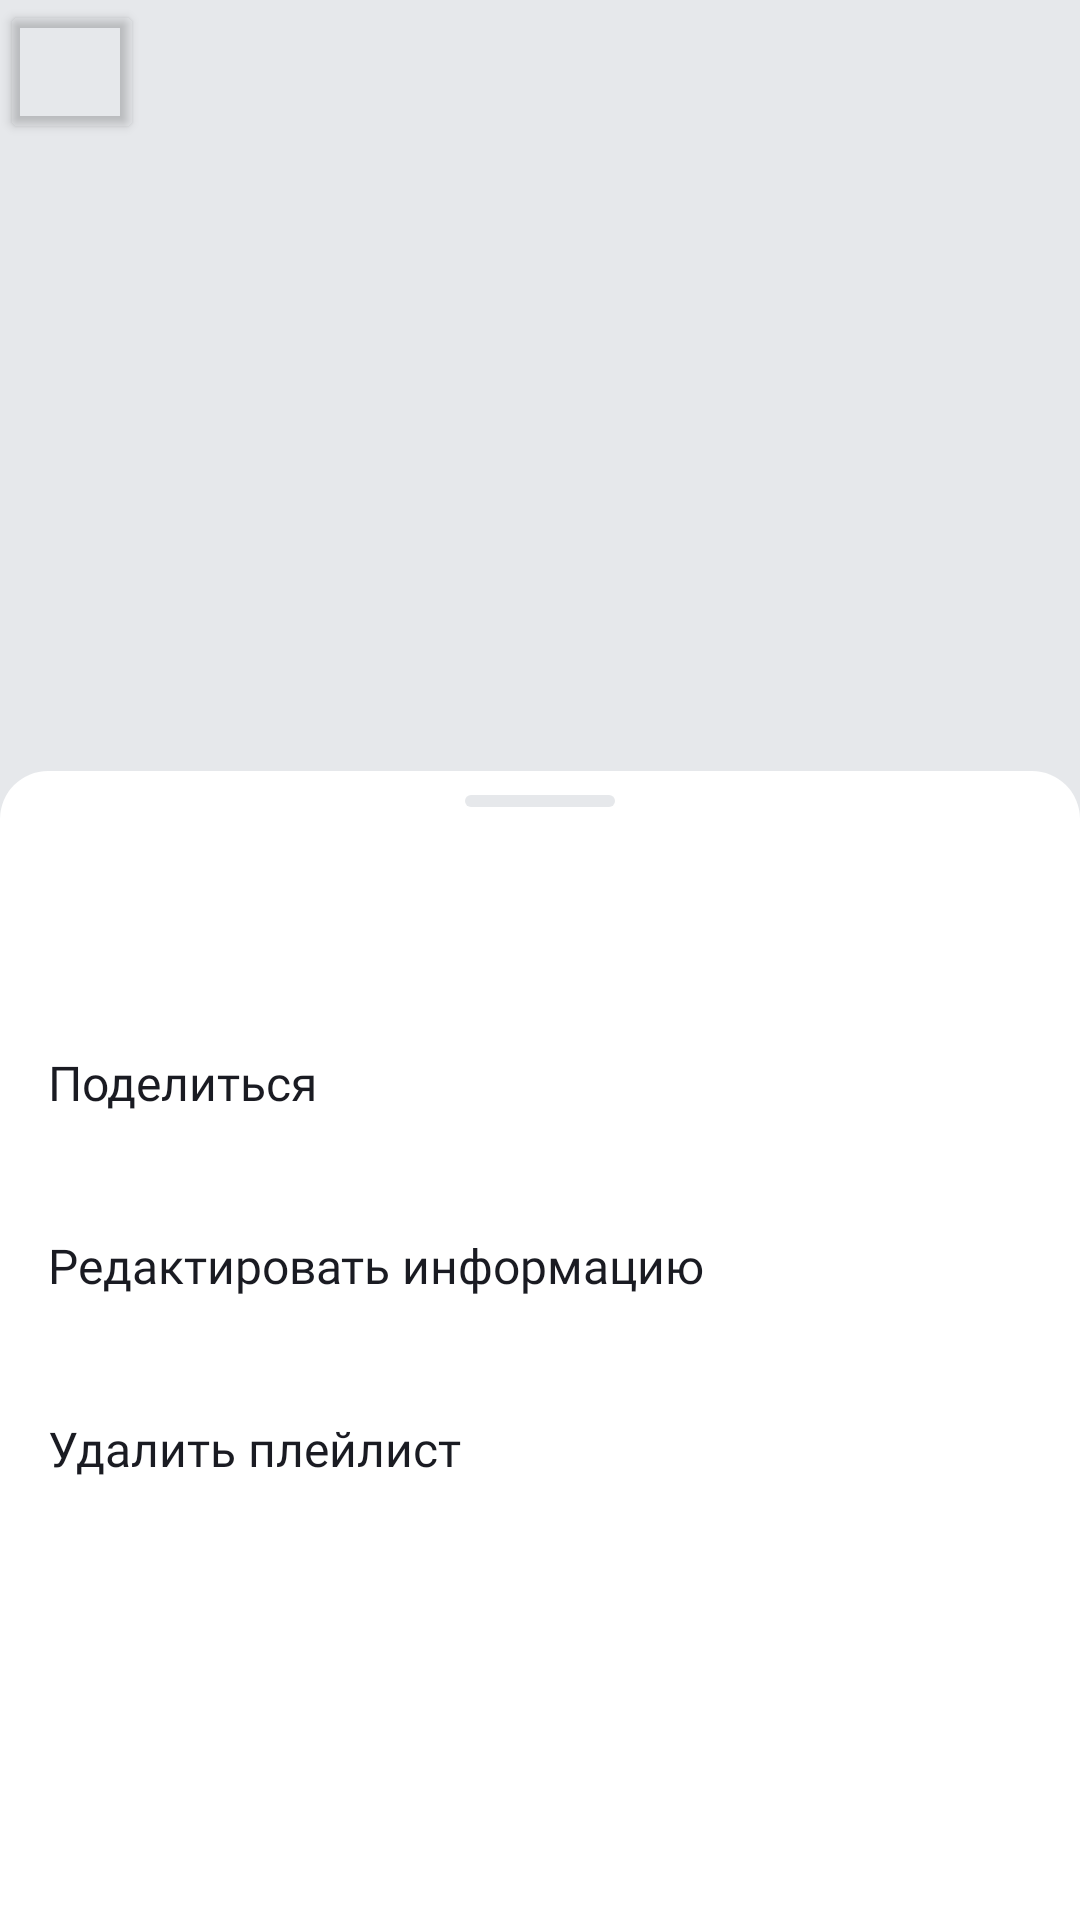

Layout XML and referenced resources for this Android screen:
<!-- AndroidManifest.xml: application theme Theme.MaterialComponents.DayNight.NoActionBar -->
<!-- res/layout/fragment_playlist.xml -->
<?xml version="1.0" encoding="utf-8"?>
<androidx.coordinatorlayout.widget.CoordinatorLayout xmlns:android="http://schemas.android.com/apk/res/android"
    xmlns:app="http://schemas.android.com/apk/res-auto"
    xmlns:tools="http://schemas.android.com/tools"
    android:layout_width="match_parent"
    android:layout_height="match_parent"
    android:background="@color/trackTint"
    android:orientation="vertical">

    <androidx.constraintlayout.widget.ConstraintLayout
        android:layout_width="match_parent"
        android:layout_height="wrap_content"
        android:background="@color/trackTint">

        <androidx.constraintlayout.widget.Guideline
            android:id="@+id/leftBorder16"
            android:layout_width="wrap_content"
            android:layout_height="wrap_content"
            android:orientation="vertical"
            app:layout_constraintGuide_begin="16dp" />

        <androidx.constraintlayout.widget.Guideline
            android:id="@+id/rightBorder16"
            android:layout_width="wrap_content"
            android:layout_height="wrap_content"
            android:orientation="vertical"
            app:layout_constraintGuide_end="16dp" />

        <ImageView
            android:id="@+id/cover_playlist"
            android:layout_width="0dp"
            android:layout_height="0dp"
            app:layout_constraintDimensionRatio="1:1"
            app:layout_constraintEnd_toEndOf="parent"
            app:layout_constraintStart_toStartOf="parent"
            app:layout_constraintTop_toTopOf="parent" />

        <Button
            android:id="@+id/arrow_back"
            android:layout_width="48dp"
            android:layout_height="48dp"
            android:backgroundTint="@android:color/transparent"
            android:padding="12dp"
            app:icon="@drawable/arrow1"
            app:iconTint="@color/black1"
            app:layout_constraintLeft_toLeftOf="parent"
            app:layout_constraintTop_toTopOf="parent" />

        <TextView
            android:id="@+id/name_playlist"
            style="@style/YS_Bold_24sp_700_black"
            android:layout_width="wrap_content"
            android:layout_height="wrap_content"
            android:layout_marginTop="24dp"
            android:textColor="@color/black1"
            app:layout_constraintEnd_toEndOf="@id/rightBorder16"
            app:layout_constraintHorizontal_bias="0.0"
            app:layout_constraintStart_toStartOf="@+id/leftBorder16"
            app:layout_constraintTop_toBottomOf="@+id/cover_playlist"
            tools:text=" Playlist Name" />

        <TextView
            android:id="@+id/description_playlist"
            style="@style/YS_Regular_18sp_400_black"
            android:layout_width="wrap_content"
            android:layout_height="wrap_content"
            android:layout_marginTop="8dp"
            android:textColor="@color/black1"
            app:layout_constraintEnd_toEndOf="@id/rightBorder16"
            app:layout_constraintHorizontal_bias="0.0"
            app:layout_constraintStart_toStartOf="@+id/leftBorder16"
            app:layout_constraintTop_toBottomOf="@+id/name_playlist"
            tools:text=" Playlist description" />

        <LinearLayout
            android:id="@+id/layout_tracks"
            android:layout_width="wrap_content"
            android:layout_height="wrap_content"
            android:layout_marginTop="8dp"
            android:orientation="horizontal"
            app:layout_constraintEnd_toEndOf="@id/rightBorder16"
            app:layout_constraintHorizontal_bias="0.0"
            app:layout_constraintStart_toStartOf="@+id/leftBorder16"
            app:layout_constraintTop_toBottomOf="@+id/description_playlist">

            <TextView
                android:id="@+id/total_duration"
                style="@style/YS_Regular_18sp_400_black"
                android:layout_width="wrap_content"
                android:layout_height="wrap_content"
                android:textColor="@color/black1"
                tools:text="300 min" />

            <ImageView
                android:id="@+id/ic2"
                android:layout_width="wrap_content"
                android:layout_height="match_parent"
                android:src="@drawable/ic2" />

            <TextView
                android:id="@+id/track_count"
                style="@style/YS_Regular_18sp_400_black"
                android:layout_width="wrap_content"
                android:layout_height="wrap_content"
                android:textColor="@color/black1"
                tools:text="98 tracks" />
        </LinearLayout>

        <LinearLayout
            android:layout_width="wrap_content"
            android:layout_height="wrap_content"
            app:layout_constraintEnd_toEndOf="@id/rightBorder16"
            app:layout_constraintHorizontal_bias="0.0"
            app:layout_constraintStart_toStartOf="@+id/leftBorder16"
            app:layout_constraintTop_toBottomOf="@+id/layout_tracks">

            <ImageView
                android:id="@+id/share_button"
                android:layout_width="wrap_content"
                android:layout_height="match_parent"
                android:layout_marginTop="16dp"
                android:layout_marginRight="16dp"
                android:src="@drawable/share_button" />

            <ImageView
                android:id="@+id/menu_button"
                android:layout_width="wrap_content"
                android:layout_height="match_parent"
                android:layout_marginTop="16dp"
                android:src="@drawable/menu_button" />

        </LinearLayout>

    </androidx.constraintlayout.widget.ConstraintLayout>

    <LinearLayout
        android:id="@+id/tracks_playlist"
        android:layout_width="match_parent"
        android:layout_height="match_parent"
        android:background="@drawable/bottom_sheet_bg"
        android:orientation="vertical"
        app:behavior_hideable="false"
        app:behavior_peekHeight="133dp"
        app:layout_behavior="com.google.android.material.bottomsheet.BottomSheetBehavior">

        <View
            android:layout_width="50dp"
            android:layout_height="4dp"
            android:layout_gravity="top|center_horizontal"
            android:layout_marginTop="8dp"
            android:background="@drawable/bottom_sheet_view" />

        <TextView
            android:id="@+id/no_track_playlist"
            style="@style/text_history"
            android:layout_width="match_parent"
            android:layout_height="52dp"
            android:layout_marginTop="12dp"
            android:gravity="center"
            android:text="@string/no_track_playlist"
            android:visibility="gone" />

        <androidx.recyclerview.widget.RecyclerView
            android:id="@+id/recycler_view_playlist"
            android:layout_width="match_parent"
            android:layout_height="0dp"
            android:layout_weight="1" />
    </LinearLayout>

    <View
        android:id="@+id/overlay"
        android:layout_width="match_parent"
        android:layout_height="match_parent"
        android:background="#99000000"
        android:visibility="gone" />

    <LinearLayout
        android:id="@+id/menu_bottom_sheet"
        android:layout_width="match_parent"
        android:layout_height="383dp"
        android:background="@drawable/bottom_sheet_bg"
        android:orientation="vertical"
        app:behavior_hideable="true"
        app:behavior_peekHeight="383dp"
        app:layout_behavior="com.google.android.material.bottomsheet.BottomSheetBehavior">

        <View
            android:layout_width="50dp"
            android:layout_height="4dp"
            android:layout_gravity="top|center_horizontal"
            android:layout_marginTop="8dp"
            android:background="@drawable/bottom_sheet_view" />

        <LinearLayout
            android:layout_width="match_parent"
            android:layout_height="61dp"
            android:orientation="horizontal">

            <ImageView
                android:id="@+id/cover"
                android:layout_width="45dp"
                android:layout_height="45dp"
                android:layout_marginStart="12dp"
                android:layout_marginTop="8dp"
                android:layout_marginBottom="8dp" />

            <LinearLayout
                android:layout_width="0dp"
                android:layout_height="wrap_content"
                android:layout_marginStart="8dp"
                android:layout_marginTop="12dp"
                android:layout_marginBottom="12dp"
                android:layout_weight="1"
                android:orientation="vertical">

                <TextView
                    android:id="@+id/name"
                    style="@style/Text_View_TrackName"
                    android:layout_width="wrap_content"
                    android:layout_height="wrap_content"
                    android:ellipsize="end"
                    android:maxLines="1"
                    tools:text="Name playlist" />

                <TextView
                    android:id="@+id/count"
                    style="@style/Text_View_ArtistName_AND_Time"
                    android:layout_width="wrap_content"
                    android:layout_height="wrap_content"
                    android:ellipsize="end"
                    android:maxLines="1"
                    tools:text="157 трэков" />
            </LinearLayout>

        </LinearLayout>

        <TextView
            android:id="@+id/share_playlists"
            style="@style/regular_400_16sp_black1_white1"
            android:layout_width="match_parent"
            android:layout_height="61dp"
            android:paddingVertical="20dp"
            android:paddingStart="16dp"
            android:text="@string/share_playlist" />

        <TextView
            android:id="@+id/edit_playlist"
            style="@style/regular_400_16sp_black1_white1"
            android:layout_width="match_parent"
            android:layout_height="61dp"
            android:paddingVertical="20dp"
            android:paddingStart="16dp"
            android:text="@string/edit_playlist" />

        <TextView
            android:id="@+id/delete_playlist"
            style="@style/regular_400_16sp_black1_white1"
            android:layout_width="match_parent"
            android:layout_height="61dp"
            android:paddingVertical="20dp"
            android:paddingStart="16dp"
            android:text="@string/delete_playlist" />

    </LinearLayout>

</androidx.coordinatorlayout.widget.CoordinatorLayout>
<!-- resources referenced by this layout -->
<resources>
  <color name="black1">#1A1B22</color>
  <color name="trackTint">#E6E8EB</color>
  <!-- drawable bottom_sheet_bg (drawable) -->
  <?xml version="1.0" encoding="utf-8"?>
  <shape xmlns:android="http://schemas.android.com/apk/res/android">
      <solid android:color="@color/bg_ml" />
      <corners
          android:topLeftRadius="16dp"
          android:topRightRadius="16dp" />
  </shape>
  <!-- drawable bottom_sheet_view (drawable) -->
  <?xml version="1.0" encoding="utf-8"?>
  <shape xmlns:android="http://schemas.android.com/apk/res/android">
      <solid android:color="@color/botoom_sheet_view" />
      <corners android:radius="44dp" />
  </shape>
  <string name="delete_playlist">Удалить плейлист</string>
  <string name="edit_playlist">Редактировать информацию</string>
  <string name="no_track_playlist">В этом плейлисте нет треков</string>
  <string name="share_playlist">Поделиться</string>
  <style name="Text_View_ArtistName_AND_Time">
          <item name="android:fontFamily">@font/ys_display_regular</item>
          <item name="android:textSize">11sp</item>
          <item name="android:textFontWeight">400</item>
          <item name="android:textColor">@color/icon_color2</item>
      </style>
  <style name="Text_View_TrackName">
          <item name="android:fontFamily">@font/ys_display_regular</item>
          <item name="android:textSize">16sp</item>
          <item name="android:textFontWeight">400</item>
          <item name="android:textColor">@color/text_color_setting</item>
      </style>
  <style name="YS_Bold_24sp_700_black">
          <item name="android:fontFamily">@font/ys_display_medium</item>
          <item name="android:textSize">24sp</item>
          <item name="android:textFontWeight">700</item>
          <item name="itemTextColor">@color/black1</item>
      </style>
  <style name="YS_Regular_18sp_400_black">
          <item name="android:fontFamily">@font/ys_display_regular</item>
          <item name="android:textSize">18sp</item>
          <item name="android:textFontWeight">400</item>
          <item name="itemTextColor">@color/black1</item>
      </style>
  <style name="regular_400_16sp_black1_white1">
          <item name="android:fontFamily">@font/ys_display_regular</item>
          <item name="android:textSize">16sp</item>
          <item name="android:textFontWeight">400</item>
          <item name="android:textColor">@color/black1</item>
      </style>
  <style name="text_history">
          <item name="android:fontFamily">@font/ys_display_medium</item>
          <item name="android:textSize">19sp</item>
          <item name="android:textFontWeight">500</item>
          <item name="android:textColor">@color/black1</item>
          <item name="android:textAlignment">center</item>
      </style>
  <color name="bg_ml">#FFFFFF</color>
  <color name="botoom_sheet_view">#E6E8EB</color>
  <color name="icon_color2">#AEAFB4</color>
  <color name="text_color_setting">#000000</color>
</resources>
